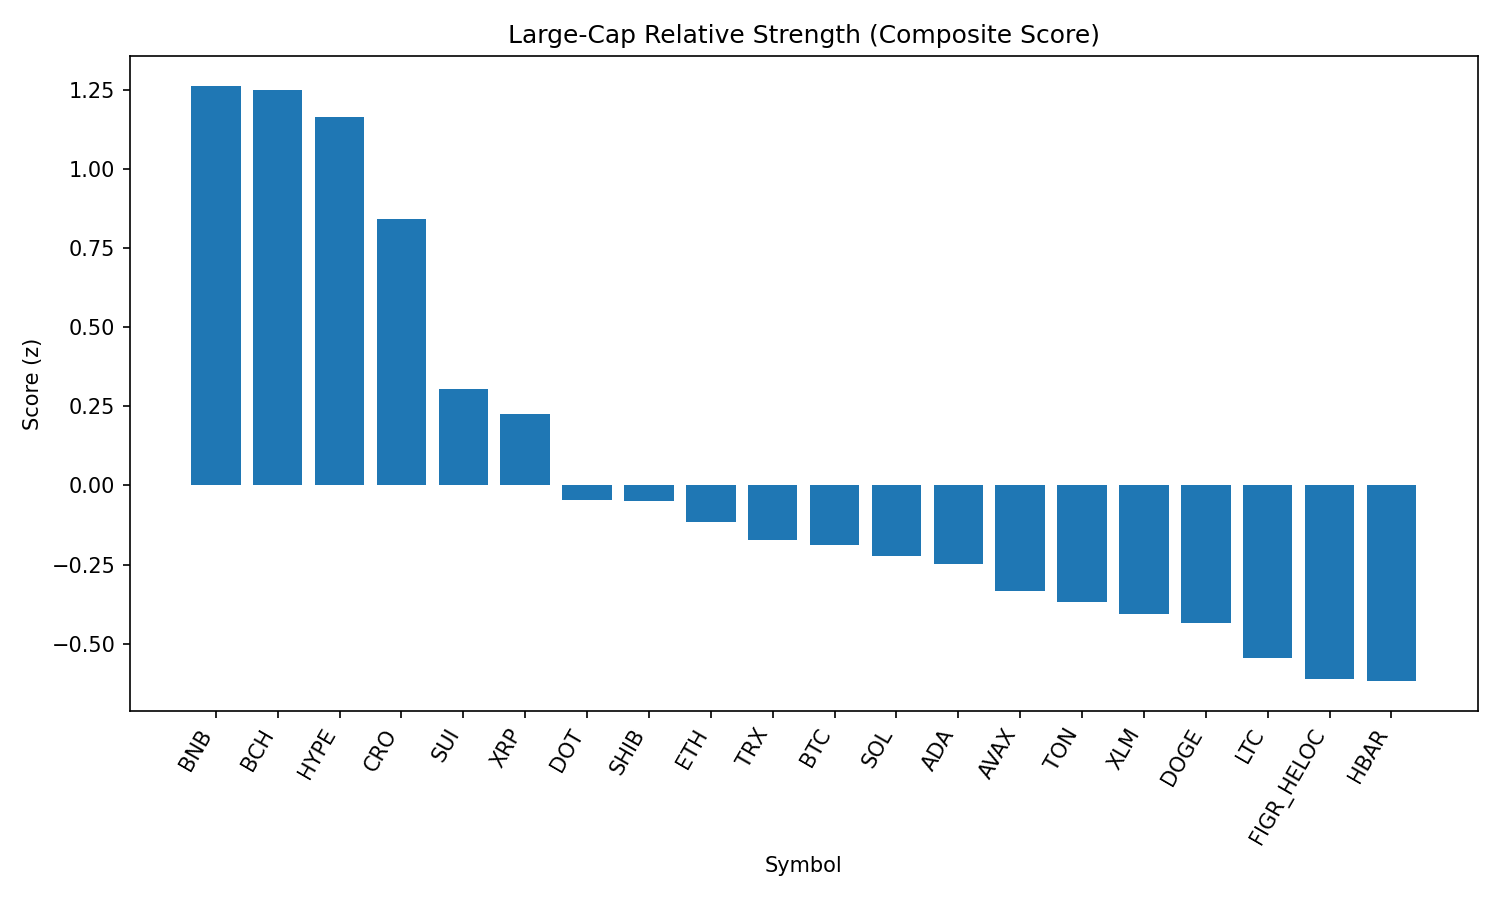

The data file committed next to this chart (first rows):
rank, name, symbol, price, pct_1h, pct_24h, pct_7d, pct_1h_vs_btc, pct_24h_vs_btc, pct_7d_vs_btc, market_cap_rank, market_cap, volume_usd, score
1, BNB, BNB, 858.7, 0.3131, 1.706, -0.2272, 0.6972, 2.133, -3.031, 5, 119523162447, 1042661859, 1.263
2, Bitcoin Cash, BCH, 613.4, -0.4174, 3.309, 15.25, -0.03328, 3.736, 12.45, 19, 12223221937, 606952496, 1.25
3, Hyperliquid, HYPE, 47.35, -0.3486, 4.335, 6.122, 0.03547, 4.761, 3.318, 16, 12821651877, 418551251, 1.163
4, Cronos, CRO, 0.2709, -0.1507, 3.079, -0.4671, 0.2334, 3.505, -3.271, 26, 9102352620, 140296411, 0.8427
5, Sui, SUI, 3.39, -0.362, 1.456, 3.671, 0.02206, 1.882, 0.8669, 20, 12081153285, 1053218354, 0.3059
6, XRP, XRP, 2.82, -0.1689, 0.4111, 0.85, 0.2151, 0.8376, -1.954, 4, 168080130171, 6136381849, 0.2272
7, Polkadot, DOT, 3.86, -0.6239, 2.025, 2.269, -0.2398, 2.451, -0.5352, 35, 5871096765, 243647735, -0.04544
8, Shiba Inu, SHIB, 1.234e-05, -0.4559, 1.442, -0.3625, -0.07184, 1.868, -3.167, 31, 7274644176, 203533186, -0.0503
9, Ethereum, ETH, 4310, -0.2812, -0.2407, 0.08961, 0.1029, 0.1858, -2.715, 2, 520192329825, 35344912880, -0.114
10, TRON, TRX, 0.3314, -0.07442, -1.167, -2.183, 0.3097, -0.7408, -4.988, 10, 31368008794, 877926660, -0.1728
11, Bitcoin, BTC, 110817, -0.3841, -0.4265, 2.804, 0.0, 0.0, 0.0, 1, 2206962203276, 54368844519, -0.1867
12, Solana, SOL, 203.7, -0.3793, 0.09582, 0.1377, 0.004787, 0.5223, -2.667, 6, 110158611351, 7331280591, -0.2231
13, Cardano, ADA, 0.8287, -0.5851, 1.543, -0.7251, -0.2011, 1.969, -3.529, 11, 30242796963, 1098895925, -0.2497
14, Avalanche, AVAX, 24.3, -0.579, 0.1727, 4.267, -0.1949, 0.5992, 1.463, 23, 10258763763, 581487614, -0.3335
15, Toncoin, TON, 3.08, -0.2746, -1.117, 0.1701, 0.1095, -0.6908, -2.634, 30, 7896621111, 135754504, -0.3675
16, Stellar, XLM, 0.3589, -0.6149, 0.9732, -0.04221, -0.2308, 1.4, -2.846, 22, 11383784668, 183345034, -0.4069
17, Dogecoin, DOGE, 0.2164, -0.6893, 1.247, 0.3516, -0.3053, 1.673, -2.453, 9, 32625571535, 2051621276, -0.436
18, Litecoin, LTC, 111.7, -0.6307, 0.3097, 0.9752, -0.2466, 0.7362, -1.829, 28, 8516876244, 483636533, -0.5462
19, Figure Heloc, FIGR_HELOC, 1.004, -0.0003187, -2.857, -4.917, 0.3838, -2.43, -7.721, 18, 12297179754, 27897743, -0.6102
20, Hedera, HBAR, 0.2171, -0.657, 1.034, -3.239, -0.2729, 1.46, -6.043, 25, 9203791777, 188312997, -0.6182
21, Chainlink, LINK, 22.32, -0.5186, -0.4995, -2.8, -0.1345, -0.07304, -5.604, 13, 15138426935, 1196270140, -0.7525
